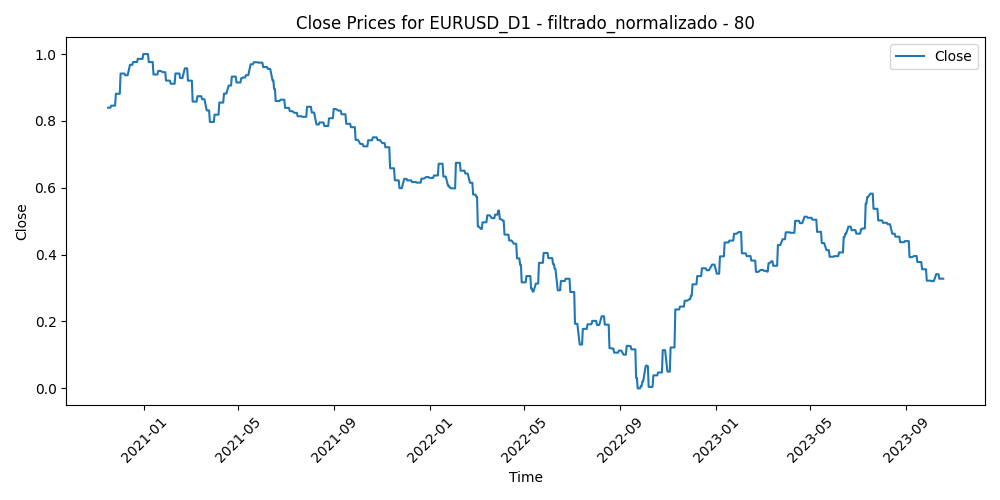

Values plotted in this chart, from the file beside it:
Time, Close, Volume, diferencia_media_80
2020-11-16, 0.8395, 0.4386, 0.4516
2020-11-17, 0.8395, 0.3517, 0.4473
2020-11-18, 0.8395, 0.3984, 0.4533
2020-11-19, 0.8395, 0.4195, 0.4383
2020-11-20, 0.8456, 0.3468, 0.4515
2020-11-23, 0.8456, 0.4167, 0.4658
2020-11-24, 0.8456, 0.422, 0.4255
2020-11-25, 0.8456, 0.4726, 0.4091
2020-11-26, 0.8812, 0.2165, 0.4102
2020-11-27, 0.8812, 0.2686, 0.3738
2020-11-30, 0.8812, 0.4725, 0.4037
2020-12-01, 0.8812, 0.5035, 0.2905
2020-12-02, 0.9416, 0.5499, 0.259
2020-12-03, 0.9416, 0.4916, 0.2366
2020-12-04, 0.9416, 0.5257, 0.2609
2020-12-07, 0.9416, 0.5065, 0.2728
2020-12-08, 0.9366, 0.4868, 0.278
2020-12-09, 0.9366, 0.4709, 0.2989
2020-12-10, 0.9366, 0.6176, 0.2537
2020-12-11, 0.9366, 0.4805, 0.279
2020-12-14, 0.9678, 0.4026, 0.2592
2020-12-15, 0.9678, 0.3961, 0.2547
2020-12-16, 0.9678, 0.5133, 0.2212
2020-12-17, 0.9678, 0.425, 0.1719
2020-12-18, 0.976, 0.3779, 0.1848
2020-12-21, 0.976, 0.7631, 0.1971
2020-12-22, 0.976, 0.5361, 0.2639
2020-12-23, 0.976, 0.5011, 0.2486
2020-12-24, 0.9856, 0.1776, 0.2561
2020-12-28, 0.9856, 0.402, 0.2328
2020-12-29, 0.9856, 0.3823, 0.2092
2020-12-30, 0.9856, 0.421, 0.1746
2020-12-31, 1.0, 0.3625, 0.2449
2021-01-04, 1.0, 0.6633, 0.2211
2021-01-05, 1.0, 0.6034, 0.1886
2021-01-06, 1.0, 0.971, 0.1711
2021-01-07, 0.976, 0.6885, 0.2208
2021-01-08, 0.976, 0.7979, 0.2645
2021-01-11, 0.976, 0.6382, 0.3227
2021-01-12, 0.976, 0.565, 0.2805
2021-01-13, 0.9388, 0.5422, 0.3241
2021-01-14, 0.9388, 0.6155, 0.3312
2021-01-15, 0.9388, 0.5213, 0.3981
2021-01-18, 0.9388, 0.3476, 0.402
2021-01-19, 0.9494, 0.435, 0.365
2021-01-20, 0.9494, 0.4925, 0.3876
2021-01-21, 0.9494, 0.5398, 0.3423
2021-01-22, 0.9494, 0.4555, 0.3441
2021-01-25, 0.9457, 0.4917, 0.3718
2021-01-26, 0.9457, 0.4656, 0.3616
2021-01-27, 0.9457, 0.7211, 0.4029
2021-01-28, 0.9457, 0.7173, 0.3987
2021-01-29, 0.9205, 0.7875, 0.3909
2021-02-01, 0.9205, 0.5901, 0.4543
2021-02-02, 0.9205, 0.513, 0.4706
2021-02-03, 0.9205, 0.4002, 0.479
2021-02-04, 0.9111, 0.4293, 0.5403
2021-02-05, 0.9111, 0.4307, 0.4733
2021-02-08, 0.9111, 0.3496, 0.4759
2021-02-09, 0.9111, 0.4197, 0.4244
... 700 more rows
